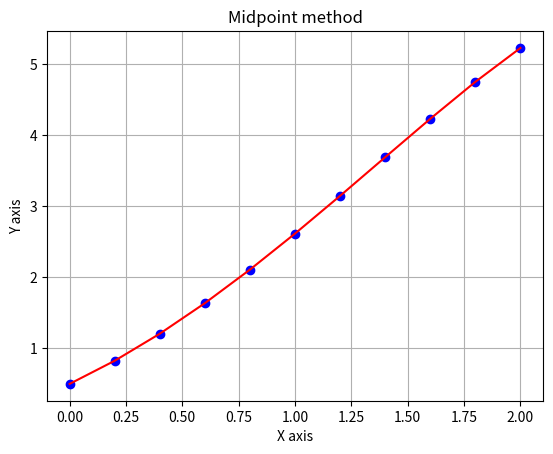

Write the Python code that produced this figure.
import numpy as np
import matplotlib.pyplot as plt

a = 0
b = 2
N = 10
h = (b-a)/N

t = np.zeros((N+1,1))
w = np.zeros((N+1,1))
w[0] = 0.5

for i in range(0,N+1):
  t[i] = a+i*h

print(t)

def f(t,y):
   return y-t**2+1

for i in range(0,N):
   w[i+1]=w[i]+h*(f(t[i],w[i])+f(t[i+1],w[i]+h*f(t[i],w[i])))/2

print(w)

plt.plot(t,w,"bo")
plt.plot(t,w,'r')
plt.title("Midpoint method")
plt.xlabel("X axis")
plt.ylabel("Y axis")
plt.grid()
plt.show()

